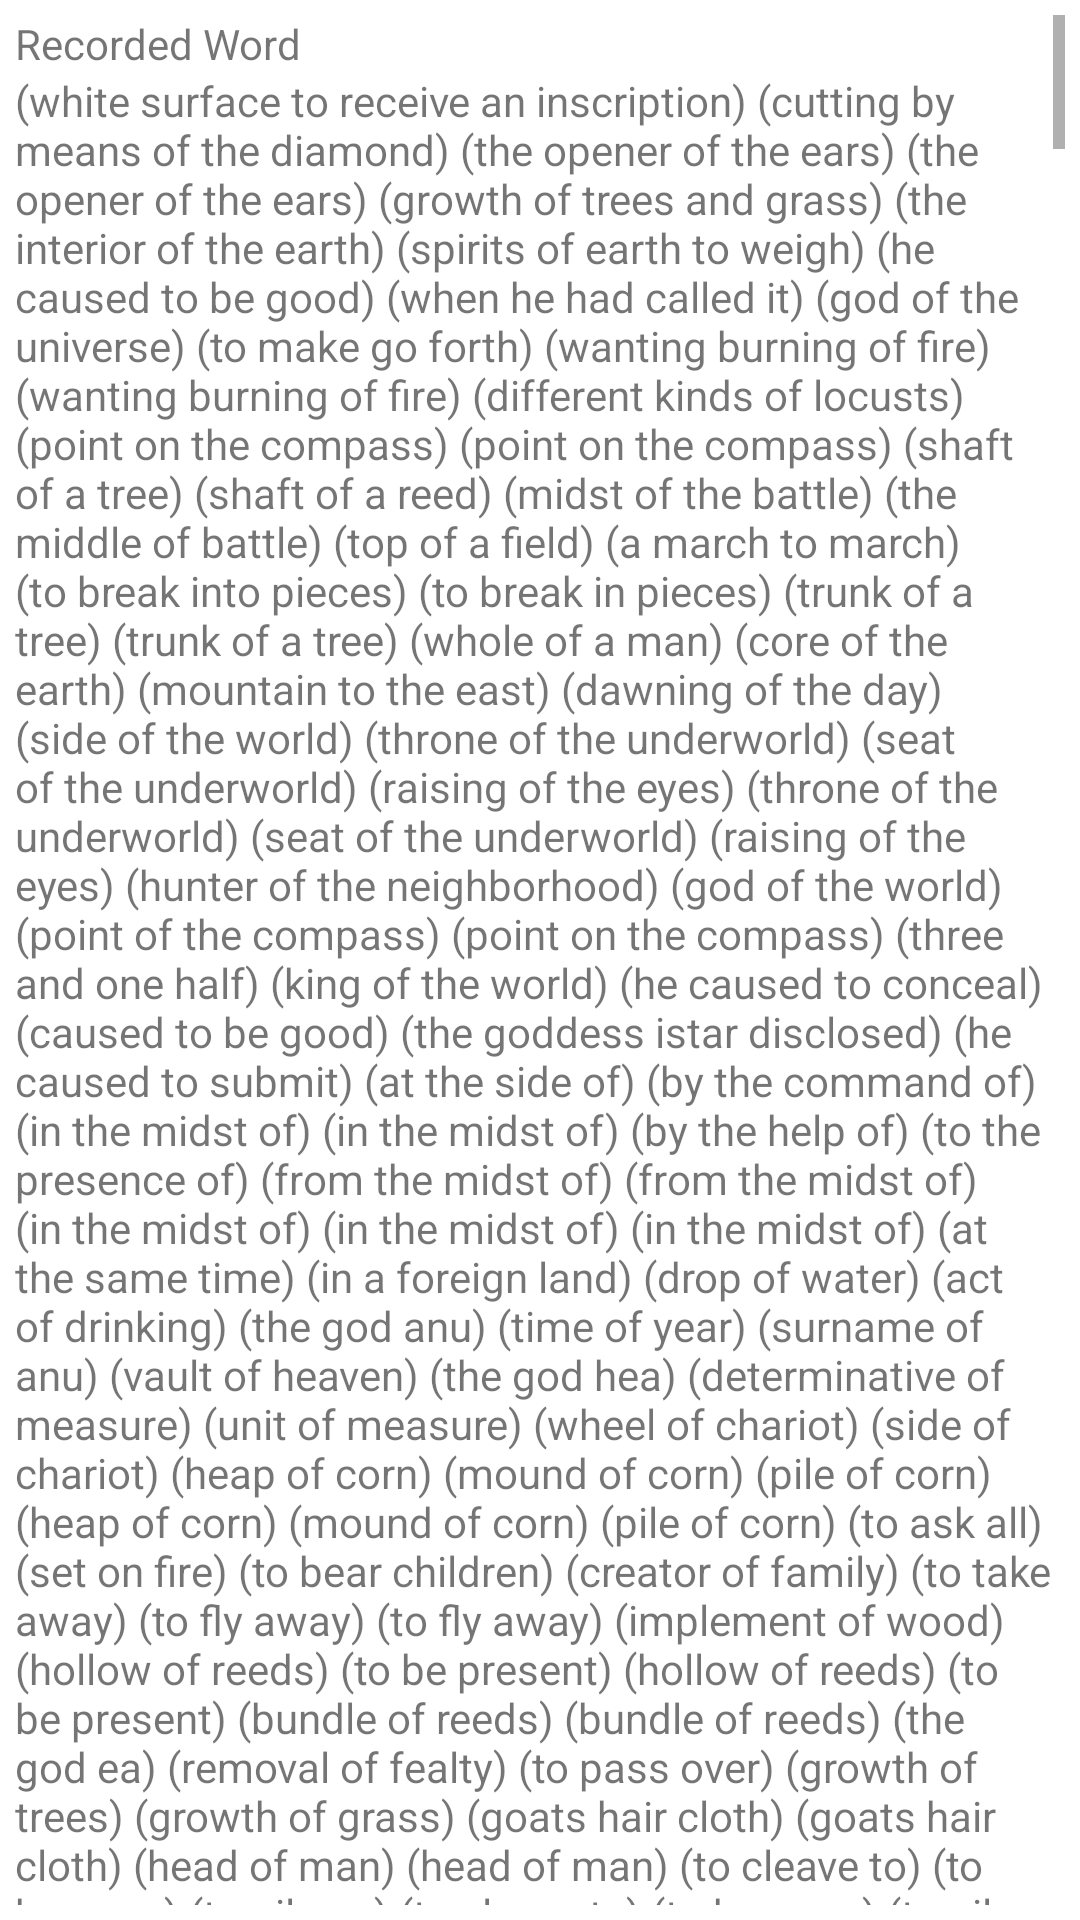

Android layout source for this screen:
<!-- AndroidManifest.xml: application theme Theme.Cuneiform_translate -->
<!-- res/layout/data.xml -->
<?xml version="1.0" encoding="utf-8"?>
<androidx.constraintlayout.widget.ConstraintLayout xmlns:android="http://schemas.android.com/apk/res/android"
    xmlns:tools="http://schemas.android.com/tools"
    android:layout_width="match_parent"
    android:layout_height="match_parent">

    <ScrollView
        android:layout_width="match_parent"
        android:layout_height="match_parent"
        tools:layout_editor_absoluteX="78dp"
        tools:layout_editor_absoluteY="16dp"
        android:layout_margin="5dp">

        <LinearLayout
            android:layout_width="wrap_content"
            android:layout_height="match_parent"
            android:fillViewport="false"
            android:orientation="vertical">

            <TextView
                android:layout_width="wrap_content"
                android:layout_height="wrap_content"
                android:text="Recorded Word" />

            <TextView
                android:layout_width="wrap_content"
                android:layout_height="wrap_content"
                android:text="@string/recorded_data" />
        </LinearLayout>
    </ScrollView>

</androidx.constraintlayout.widget.ConstraintLayout>
<!-- resources referenced by this layout -->
<resources>
  <color name="d_orange">#F75000</color>
  <color name="orange">#EA7500</color>
  <color name="white">#FFFFFFFF</color>
  <color name="teal_200">#FF03DAC5</color>
  <color name="teal_700">#FF018786</color>
  <color name="black">#FF000000</color>
</resources>
